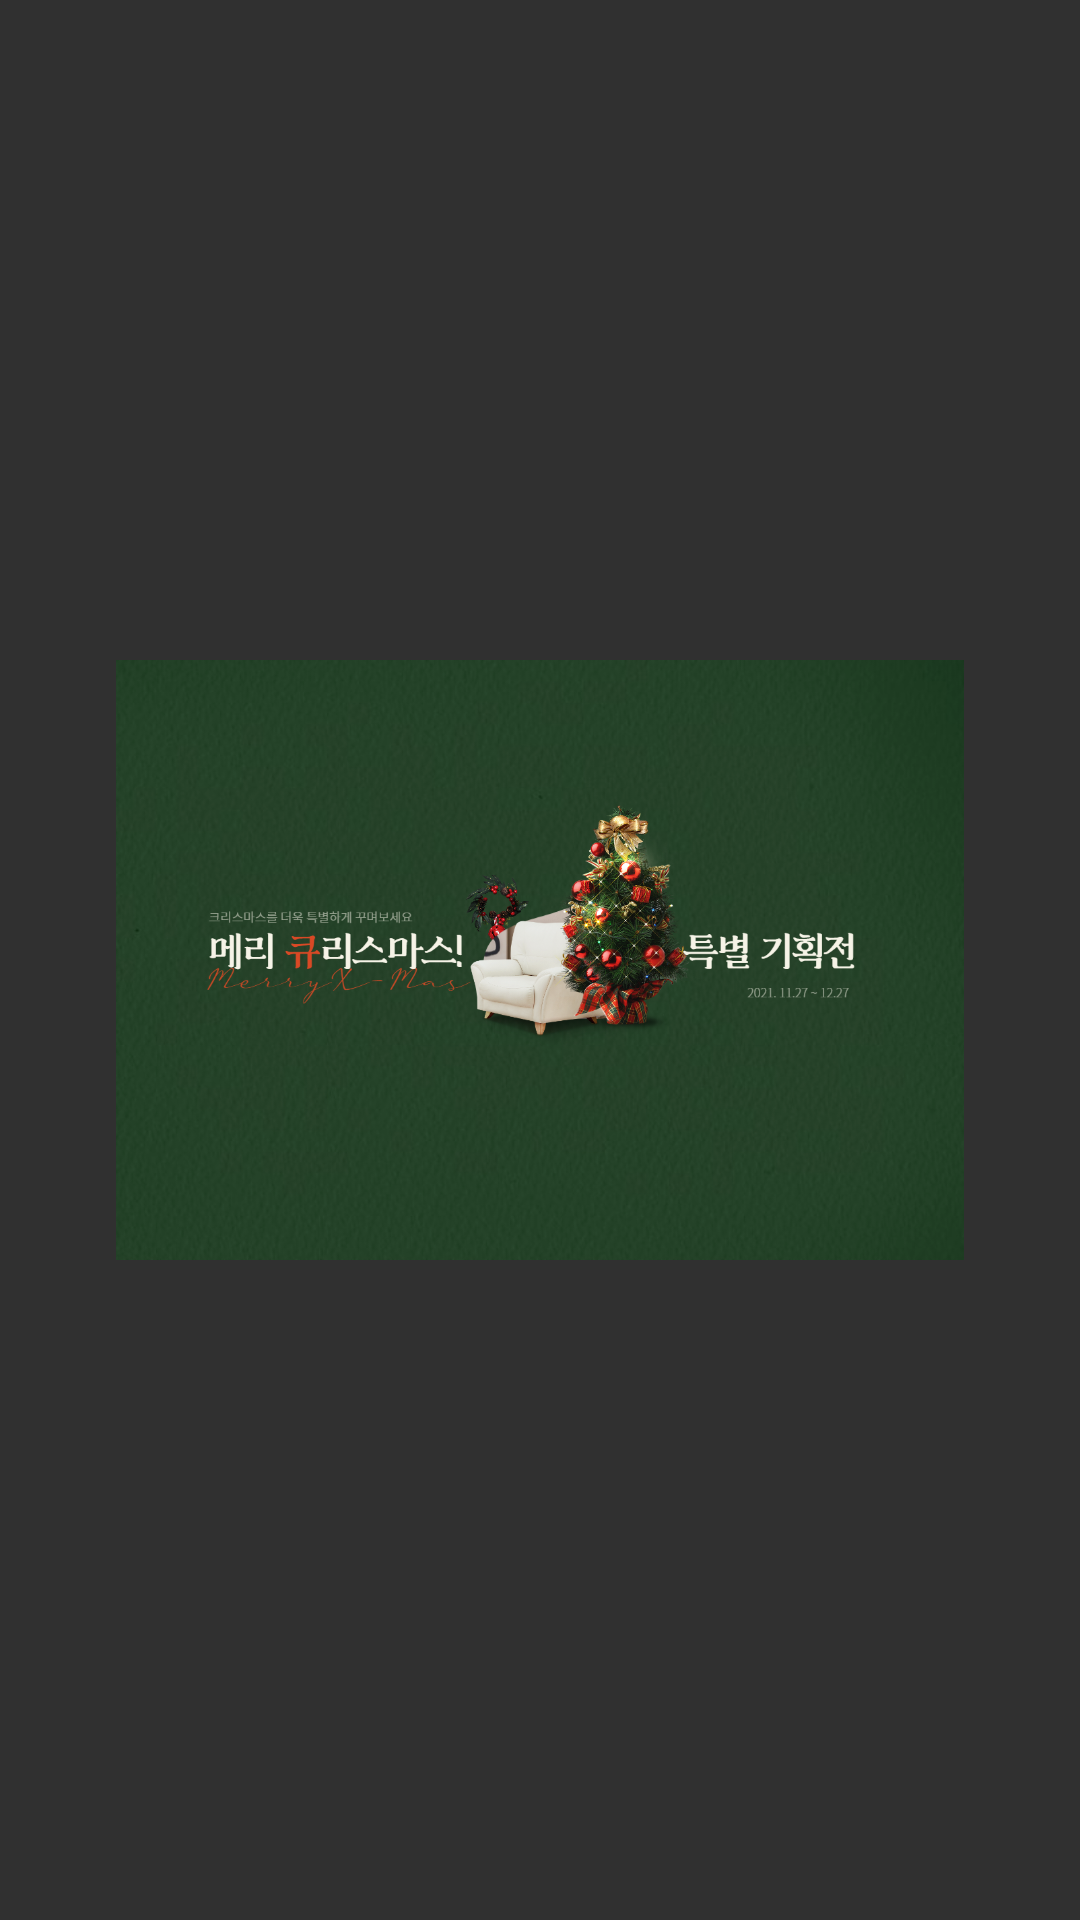

The Android layout XML behind this screen, and the referenced resources:
<!-- AndroidManifest.xml: application theme Theme.AppCompat.NoActionBar -->
<!-- res/layout/ad_banner4.xml -->
<?xml version="1.0" encoding="utf-8"?>
<LinearLayout xmlns:android="http://schemas.android.com/apk/res/android"
    android:layout_width="match_parent"
    android:layout_height="200dp"
    android:gravity="center"
    android:orientation="vertical">

    <ImageView
        android:layout_width="400dp"
        android:layout_height="200dp"
        android:src="@drawable/ad_banner" />

</LinearLayout>
<!-- resources referenced by this layout -->
<resources>
  <!-- drawable ad_banner: png bitmap (drawable-v24, 957848 bytes) -->
</resources>
